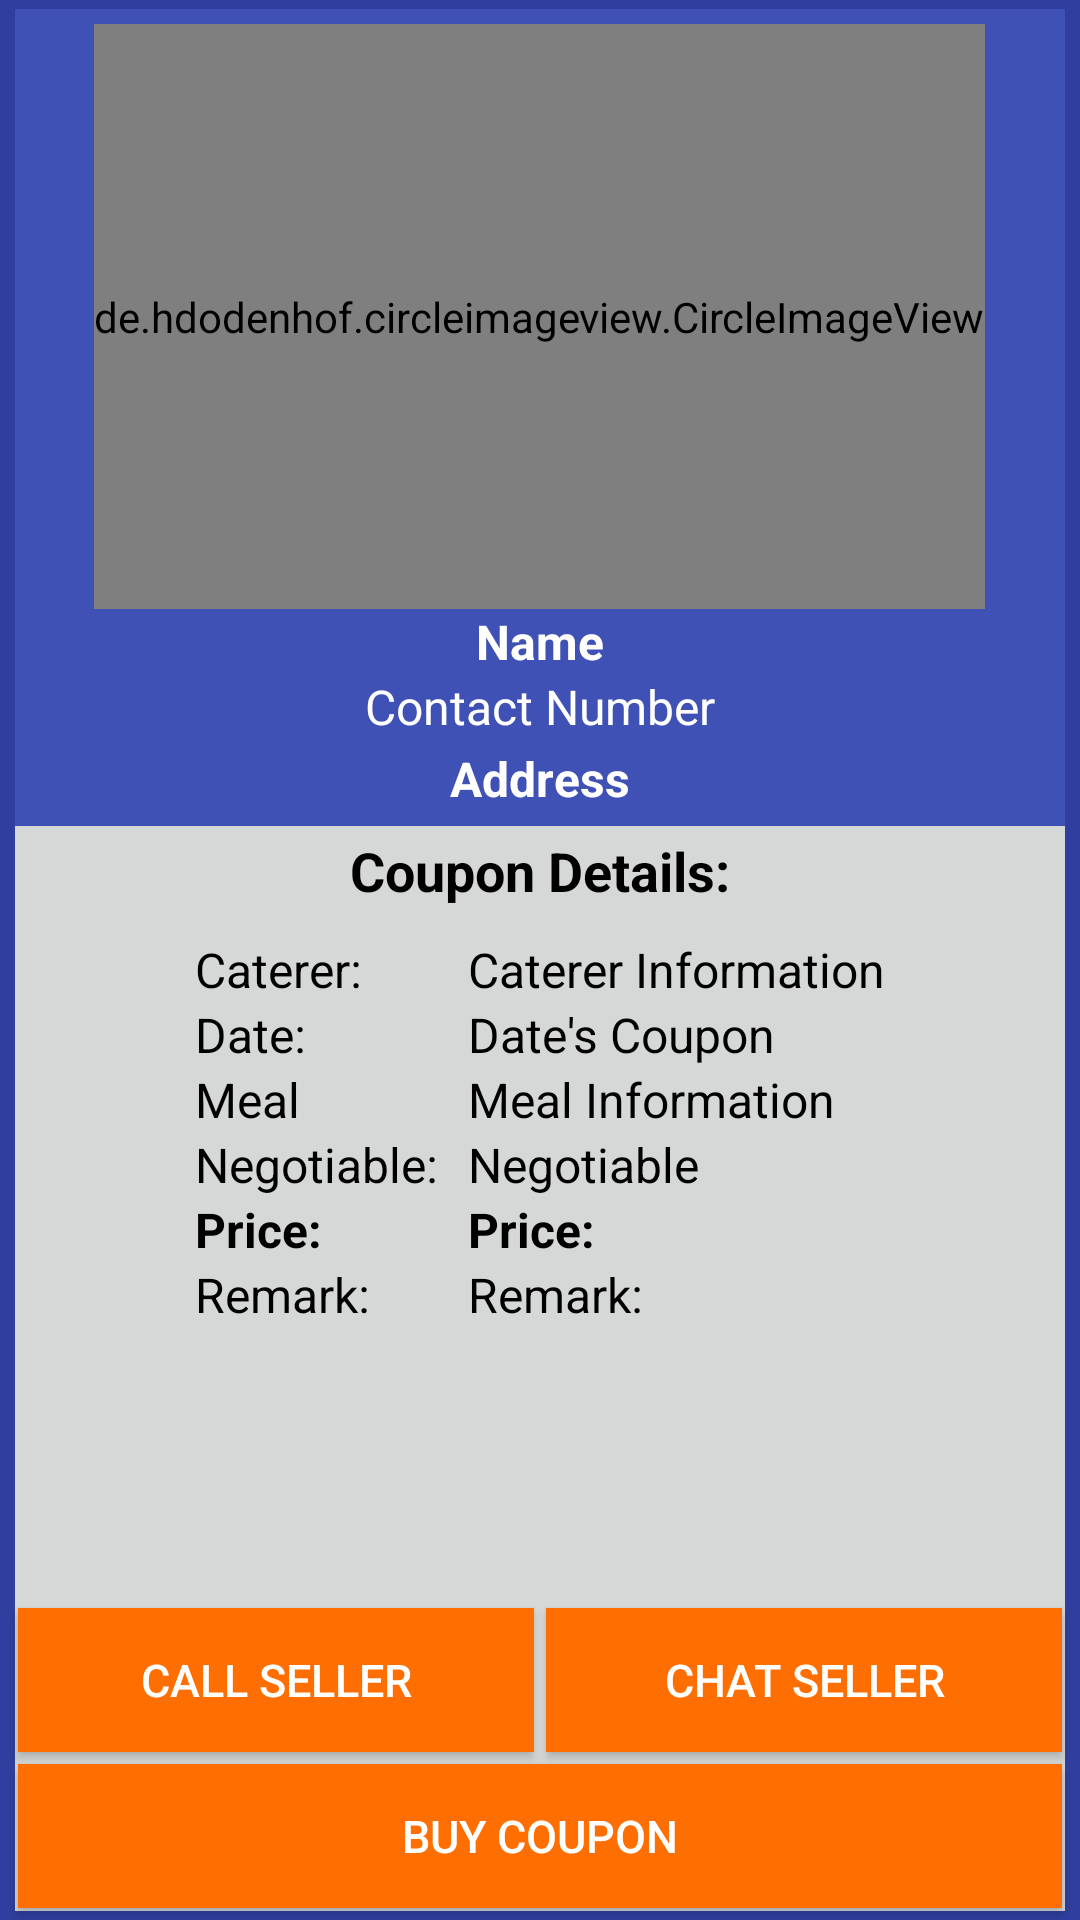

Here is an Android app screen rendered from its layout file. Give the layout XML and the strings, colors and styles it references.
<!-- AndroidManifest.xml: application theme AppTheme -->
<!-- res/layout/activity_view_coupon.xml -->
<?xml version="1.0" encoding="utf-8"?>
<RelativeLayout xmlns:android="http://schemas.android.com/apk/res/android"
    xmlns:app="http://schemas.android.com/apk/res-auto"
    xmlns:tools="http://schemas.android.com/tools"
    android:layout_width="match_parent"
    android:layout_height="match_parent"
    android:background="@color/colorPrimaryDark"
    tools:context=".ViewCoupon">

    <RelativeLayout
        android:layout_width="350dp"
        android:layout_height="match_parent"
        android:layout_alignParentStart="true"
        android:layout_marginBottom="3dp"
        android:layout_marginStart="5dp"
        android:layout_marginTop="3dp"
        android:background="?attr/colorButtonNormal"
        android:paddingBottom="5dp">

        <TextView
            android:id="@+id/textView40"
            android:layout_width="wrap_content"
            android:layout_height="wrap_content"
            android:layout_alignStart="@+id/textView32"
            android:layout_below="@+id/viewCoupon_price"
            android:text="Remark:"
            android:textColor="@android:color/black"
            android:textSize="16sp" />

        <TextView
            android:id="@+id/textView39"
            android:layout_width="wrap_content"
            android:layout_height="wrap_content"
            android:layout_alignStart="@+id/textView32"
            android:layout_below="@+id/viewCoupon_negotiable"
            android:text="Price:"
            android:textColor="@android:color/black"
            android:textSize="16sp"
            android:textStyle="bold" />

        <TextView
            android:id="@+id/textView37"
            android:layout_width="wrap_content"
            android:layout_height="wrap_content"
            android:layout_alignStart="@+id/textView32"
            android:layout_below="@+id/viewCoupon_meal"
            android:text="Negotiable:"
            android:textColor="@android:color/black"
            android:textSize="16sp" />

        <TextView
            android:id="@+id/textView35"
            android:layout_width="wrap_content"
            android:layout_height="wrap_content"
            android:layout_alignStart="@+id/textView32"
            android:layout_below="@+id/viewCoupon_date"
            android:text="Meal"
            android:textColor="@android:color/black"
            android:textSize="16sp" />

        <TextView
            android:id="@+id/textView34"
            android:layout_width="wrap_content"
            android:layout_height="wrap_content"
            android:layout_alignStart="@+id/textView32"
            android:layout_below="@+id/viewCoupon_caterer"
            android:text="Date:"
            android:textColor="@android:color/black"
            android:textSize="16sp" />

        <RelativeLayout
            android:layout_width="match_parent"
            android:layout_height="wrap_content"
            android:background="@color/colorPrimary"
            android:paddingBottom="5dp"
            android:paddingTop="5dp">

            <de.hdodenhof.circleimageview.CircleImageView
                android:id="@+id/viewCoupon_pic"
                android:layout_width="wrap_content"
                android:layout_height="195dp"
                android:layout_centerHorizontal="true"
                android:src="@drawable/defaultpic" />

            <TextView
                android:id="@+id/viewCoupon_name"
                android:layout_width="wrap_content"
                android:layout_height="wrap_content"
                android:layout_below="@+id/viewCoupon_pic"
                android:layout_centerHorizontal="true"
                android:text="Name"
                android:textColor="@android:color/background_light"
                android:textSize="16sp"
                android:textStyle="bold" />

            <TextView
                android:id="@+id/viewCoupon_address"
                android:layout_width="wrap_content"
                android:layout_height="wrap_content"
                android:layout_below="@+id/viewCoupon_contactNumber"
                android:layout_centerHorizontal="true"
                android:text="Address"
                android:textColor="@android:color/background_light"
                android:textSize="16sp"
                android:textStyle="bold" />

            <TextView
                android:id="@+id/viewCoupon_contactNumber"
                android:layout_width="wrap_content"
                android:layout_height="24dp"
                android:layout_below="@+id/viewCoupon_name"
                android:layout_centerHorizontal="true"
                android:text="Contact Number"
                android:textColor="@android:color/background_light"
                android:textSize="16sp" />

        </RelativeLayout>

        <TextView
            android:id="@+id/textView29"
            android:layout_width="wrap_content"
            android:layout_height="wrap_content"
            android:layout_centerHorizontal="true"
            android:layout_marginTop="275dp"
            android:text="Coupon Details:"
            android:textColor="@android:color/black"
            android:textSize="18sp"
            android:textStyle="bold" />

        <TextView
            android:id="@+id/viewCoupon_caterer"
            android:layout_width="wrap_content"
            android:layout_height="wrap_content"
            android:layout_alignParentEnd="true"
            android:layout_alignTop="@+id/textView32"
            android:layout_marginEnd="60dp"
            android:text="Caterer Information"
            android:textColor="@android:color/black"
            android:textSize="16sp" />

        <TextView
            android:id="@+id/viewCoupon_date"
            android:layout_width="wrap_content"
            android:layout_height="wrap_content"
            android:layout_alignStart="@+id/viewCoupon_caterer"
            android:layout_below="@+id/viewCoupon_caterer"
            android:text="Date's Coupon"
            android:textColor="@android:color/black"
            android:textSize="16sp" />

        <TextView
            android:id="@+id/viewCoupon_meal"
            android:layout_width="wrap_content"
            android:layout_height="wrap_content"
            android:layout_alignStart="@+id/viewCoupon_caterer"
            android:layout_below="@+id/viewCoupon_date"
            android:text="Meal Information"
            android:textColor="@android:color/black"
            android:textSize="16sp" />

        <TextView
            android:id="@+id/viewCoupon_negotiable"
            android:layout_width="wrap_content"
            android:layout_height="wrap_content"
            android:layout_alignStart="@+id/viewCoupon_caterer"
            android:layout_below="@+id/viewCoupon_meal"
            android:text="Negotiable"
            android:textColor="@android:color/black"
            android:textSize="16sp" />

        <TextView
            android:id="@+id/viewCoupon_price"
            android:layout_width="wrap_content"
            android:layout_height="wrap_content"
            android:layout_alignStart="@+id/viewCoupon_caterer"
            android:layout_below="@+id/viewCoupon_negotiable"
            android:layout_centerHorizontal="true"
            android:text="Price:"
            android:textColor="@android:color/black"
            android:textSize="16sp"
            android:textStyle="bold" />

        <TextView
            android:id="@+id/viewCoupon_remark"
            android:layout_width="wrap_content"
            android:layout_height="wrap_content"
            android:layout_alignStart="@+id/viewCoupon_caterer"
            android:layout_below="@+id/viewCoupon_price"
            android:text="Remark:"
            android:textColor="@android:color/black"
            android:textSize="16sp" />

        <TextView
            android:id="@+id/textView32"
            android:layout_width="wrap_content"
            android:layout_height="wrap_content"
            android:layout_alignParentStart="true"
            android:layout_below="@+id/textView29"
            android:layout_marginStart="60dp"
            android:layout_marginTop="10dp"
            android:text="Caterer:"
            android:textColor="@android:color/black"
            android:textSize="16sp" />

    </RelativeLayout>

    <Button
        android:id="@+id/viewCoupon_buyButton"
        android:layout_width="348dp"
        android:layout_height="wrap_content"
        android:layout_alignParentBottom="true"
        android:layout_centerHorizontal="true"
        android:layout_marginBottom="4dp"
        android:background="@color/colorAccent"
        android:text="BUY COUPON"
        android:textColor="@android:color/background_light"
        android:textSize="15sp" />

    <Button
        android:id="@+id/viewCoupon_callButton"
        android:layout_width="172dp"
        android:layout_height="wrap_content"
        android:layout_above="@+id/viewCoupon_buyButton"
        android:layout_alignStart="@+id/viewCoupon_buyButton"
        android:layout_marginBottom="4dp"
        android:background="@color/colorAccent"
        android:text="Call seller"
        android:textColor="@android:color/background_light"
        android:textSize="15sp" />

    <Button
        android:id="@+id/viewCoupon_chatButton"
        android:layout_width="172dp"
        android:layout_height="wrap_content"
        android:layout_above="@+id/viewCoupon_buyButton"
        android:layout_alignEnd="@+id/viewCoupon_buyButton"
        android:layout_marginBottom="4dp"
        android:background="@color/colorAccent"
        android:text="Chat seller"
        android:textColor="@android:color/background_light"
        android:textSize="15sp" />

</RelativeLayout>
<!-- resources referenced by this layout -->
<resources>
  <color name="colorAccent">#ff6e00</color>
  <color name="colorPrimary">#3f51b5</color>
  <color name="colorPrimaryDark">#303f9f</color>
  <style name="AppTheme" parent="Theme.AppCompat.Light.NoActionBar">
          
          <item name="colorPrimary">@color/colorPrimary</item>
          <item name="colorPrimaryDark">@color/colorPrimaryDark</item>
          <item name="colorAccent">@color/colorAccent</item>
      </style>
</resources>
